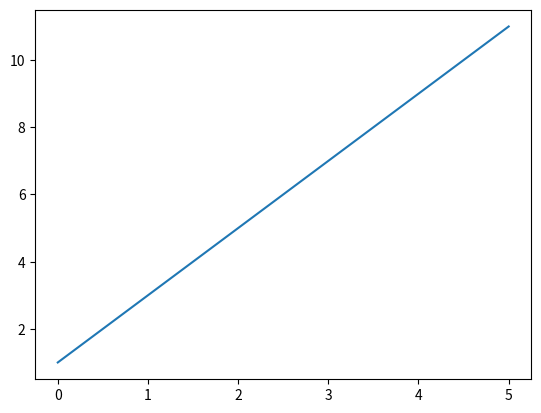

The script that saved this image:
import numpy as np
import matplotlib.pyplot as plt
x=[1,2,3,4,5,6]
coe=[0.2,0.2,0.2,0.2]
out_sig=np.zeros(len(x))
out_sig[0]=x[0]
for i in range(1,len(x)):
    out_sig[i]+=x[i-1]+x[i]
print(out_sig)
plt.plot(out_sig)
plt.show()
